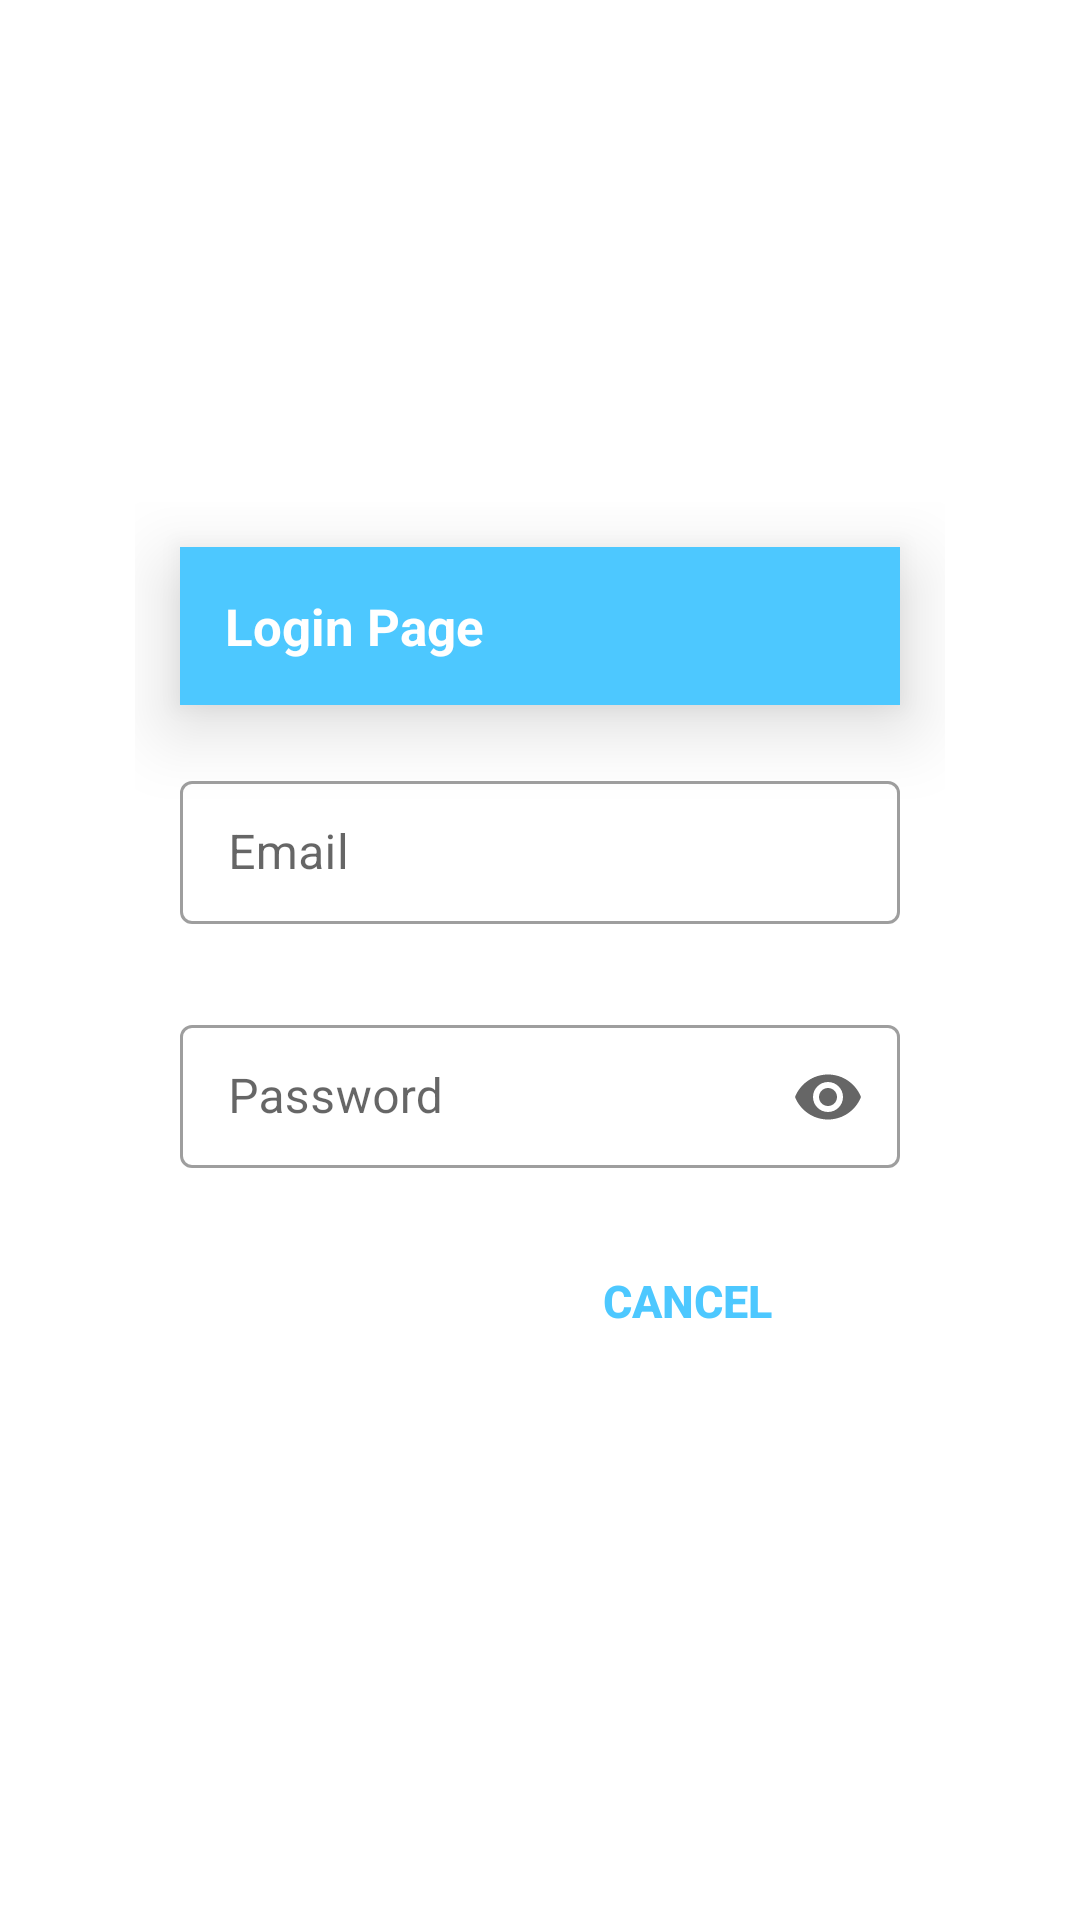

This screen was rendered from an Android layout file. Write that file and the resources it references.
<!-- AndroidManifest.xml: application theme Theme.LoginEmailDemo -->
<!-- res/layout/activity_main.xml -->
<?xml version="1.0" encoding="utf-8"?>
<LinearLayout
    xmlns:android="http://schemas.android.com/apk/res/android"
    xmlns:app="http://schemas.android.com/apk/res-auto"
    xmlns:tools="http://schemas.android.com/tools"
    android:layout_width="match_parent"
    android:layout_height="match_parent"
    android:background="@drawable/index"
    android:gravity="center"
    android:orientation="vertical"
    tools:context=".MainActivity">
    
    <LinearLayout
        android:orientation="vertical"
        android:gravity="center"
        android:padding="15dp"
        android:layout_margin="30dp"
        android:background="@drawable/loign_shape"
        android:layout_width="match_parent"
        android:layout_height="wrap_content">
        <TextView
            android:text="@string/page"
            android:textColor="@color/white"
            android:textSize="17sp"
            android:textStyle="bold"
            android:background="@color/purple_500"
            android:elevation="15dp"
            tools:targetApi="LOLLIPOP"
            android:layout_margin="15dp"
            android:padding="15dp"
            android:layout_width="match_parent"
            android:layout_height="wrap_content"/>


        <com.google.android.material.textfield.TextInputLayout
            android:hint="@string/email"
            style="@style/Widget.MaterialComponents.TextInputLayout.OutlinedBox.Dense"
            android:layout_marginLeft="15dp"
            android:layout_marginRight="15dp"
            android:layout_marginTop="5dp"
            android:layout_marginBottom="5dp"
            app:errorEnabled="true"
            android:layout_width="match_parent"
            android:layout_height="match_parent">

            <com.google.android.material.textfield.TextInputEditText
                android:layout_width="match_parent"
                android:layout_height="wrap_content"
                android:inputType="textEmailAddress"
                android:id="@+id/edMail"
                android:ems="10"
                android:maxLines="1"
               />
        </com.google.android.material.textfield.TextInputLayout>

        <com.google.android.material.textfield.TextInputLayout
            android:hint="@string/password"
            style="@style/Widget.MaterialComponents.TextInputLayout.OutlinedBox.Dense"
            android:layout_marginLeft="15dp"
            android:layout_marginRight="15dp"
            android:layout_marginTop="3dp"
            android:layout_marginBottom="5dp"
            app:endIconMode="password_toggle"
            android:layout_width="match_parent"
            android:layout_height="match_parent">

            <com.google.android.material.textfield.TextInputEditText
                android:layout_width="match_parent"
                android:layout_height="wrap_content"
                android:id="@+id/pass"
                android:inputType="textPassword"
                android:ems="10"
                android:maxLines="1"
                 />
        </com.google.android.material.textfield.TextInputLayout>
        <LinearLayout
            android:orientation="horizontal"
            android:gravity="center"
            android:padding="10dp"
            android:layout_width="match_parent"
            android:layout_height="wrap_content">
            <Button
                android:id="@+id/loginBtn"
                android:text="@string/login"
                android:textStyle="bold"
                android:textSize="15sp"
                android:layout_margin="5dp"
                android:textColor="@color/white"
                android:background="@drawable/loign_shape"
                android:layout_width="wrap_content"
                android:layout_height="wrap_content"/>
            <Button
                android:id="@+id/cancel"
                android:text="@string/cancel"
                android:textStyle="bold"
                android:textSize="15sp"
                android:layout_margin="5dp"
                android:textColor="@color/purple_500"
                android:background="@drawable/loign_shape"
                app:backgroundTint="@null"
                android:layout_width="wrap_content"
                android:layout_height="wrap_content"/>

        </LinearLayout>
    </LinearLayout>

</LinearLayout>
<!-- resources referenced by this layout -->
<resources>
  <color name="purple_500">#4DC8FF</color>
  <color name="white">#FFFFFFFF</color>
  <string name="cancel">Cancel</string>
  <string name="email">Email</string>
  <string name="login">Login</string>
  <string name="page">Login Page</string>
  <string name="password">Password</string>
  <style name="Theme.LoginEmailDemo" parent="Theme.MaterialComponents.DayNight.DarkActionBar">
          
          <item name="colorPrimary">@color/purple_500</item>
          <item name="colorPrimaryVariant">@color/purple_700</item>
          <item name="colorOnPrimary">@color/white</item>
          
          <item name="colorSecondary">@color/teal_200</item>
          <item name="colorSecondaryVariant">@color/teal_700</item>
          <item name="colorOnSecondary">@color/black</item>
          
          <item name="android:statusBarColor" tools:targetApi="l">?attr/colorPrimaryVariant</item>
          
      </style>
  <color name="purple_700">#246FAA</color>
  <color name="teal_200">#FF03DAC5</color>
  <color name="teal_700">#FF018786</color>
  <color name="black">#FF000000</color>
</resources>
